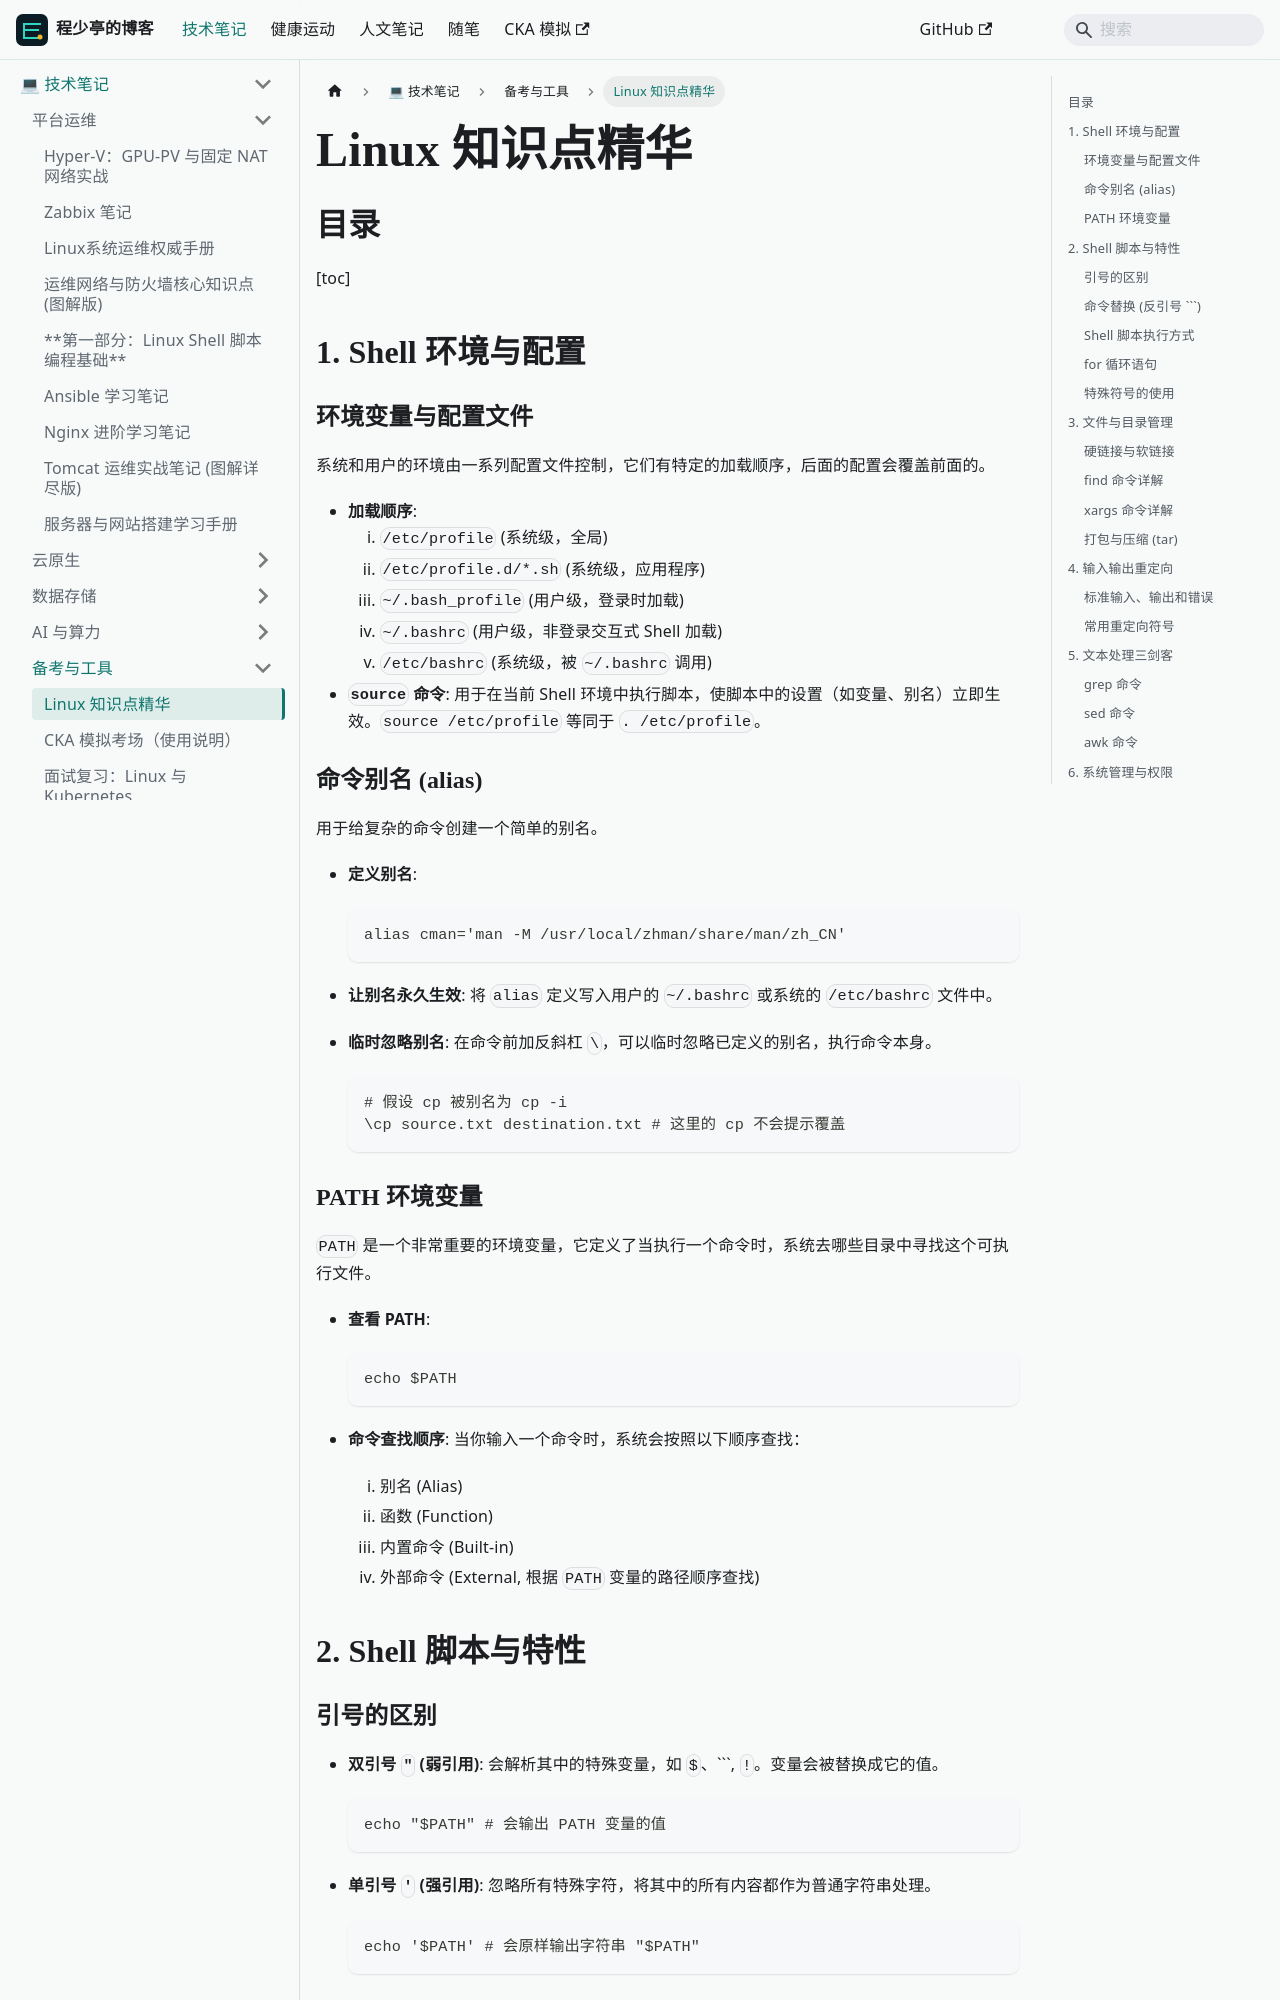

repository: linuxergx/my-website · page: docs/linux/faq/linux系统常见知识点答疑/index.html · generator: docusaurus

# Linux 知识点精华

## 目录

[toc]

## 1. Shell 环境与配置

### 环境变量与配置文件

系统和用户的环境由一系列配置文件控制，它们有特定的加载顺序，后面的配置会覆盖前面的。

- **加载顺序**:
  1. `/etc/profile` (系统级，全局)
  2. `/etc/profile.d/*.sh` (系统级，应用程序)
  3. `~/.bash_profile` (用户级，登录时加载)
  4. `~/.bashrc` (用户级，非登录交互式 Shell 加载)
  5. `/etc/bashrc` (系统级，被 `~/.bashrc` 调用)
- **`source` 命令**: 用于在当前 Shell 环境中执行脚本，使脚本中的设置（如变量、别名）立即生效。`source /etc/profile` 等同于 `. /etc/profile`。

### 命令别名 (alias)

用于给复杂的命令创建一个简单的别名。

- **定义别名**:

  ```
  alias cman='man -M /usr/local/zhman/share/man/zh_CN'
  ```

- **让别名永久生效**: 将 `alias` 定义写入用户的 `~/.bashrc` 或系统的 `/etc/bashrc` 文件中。

- **临时忽略别名**: 在命令前加反斜杠 `\`，可以临时忽略已定义的别名，执行命令本身。

  ```
  # 假设 cp 被别名为 cp -i
  \cp source.txt destination.txt # 这里的 cp 不会提示覆盖
  ```

### PATH 环境变量

`PATH` 是一个非常重要的环境变量，它定义了当执行一个命令时，系统去哪些目录中寻找这个可执行文件。

- **查看 PATH**:

  ```
  echo $PATH
  ```

- **命令查找顺序**: 当你输入一个命令时，系统会按照以下顺序查找：

  1. 别名 (Alias)
  2. 函数 (Function)
  3. 内置命令 (Built-in)
  4. 外部命令 (External, 根据 `PATH` 变量的路径顺序查找)

## 2. Shell 脚本与特性

### 引号的区别

- **双引号 `"` (弱引用)**: 会解析其中的特殊变量，如 `$`、```, `!`。变量会被替换成它的值。

  ```
  echo "$PATH" # 会输出 PATH 变量的值
  ```

- **单引号 `'` (强引用)**: 忽略所有特殊字符，将其中的所有内容都作为普通字符串处理。

  ```
  echo '$PATH' # 会原样输出字符串 "$PATH"
  ```
